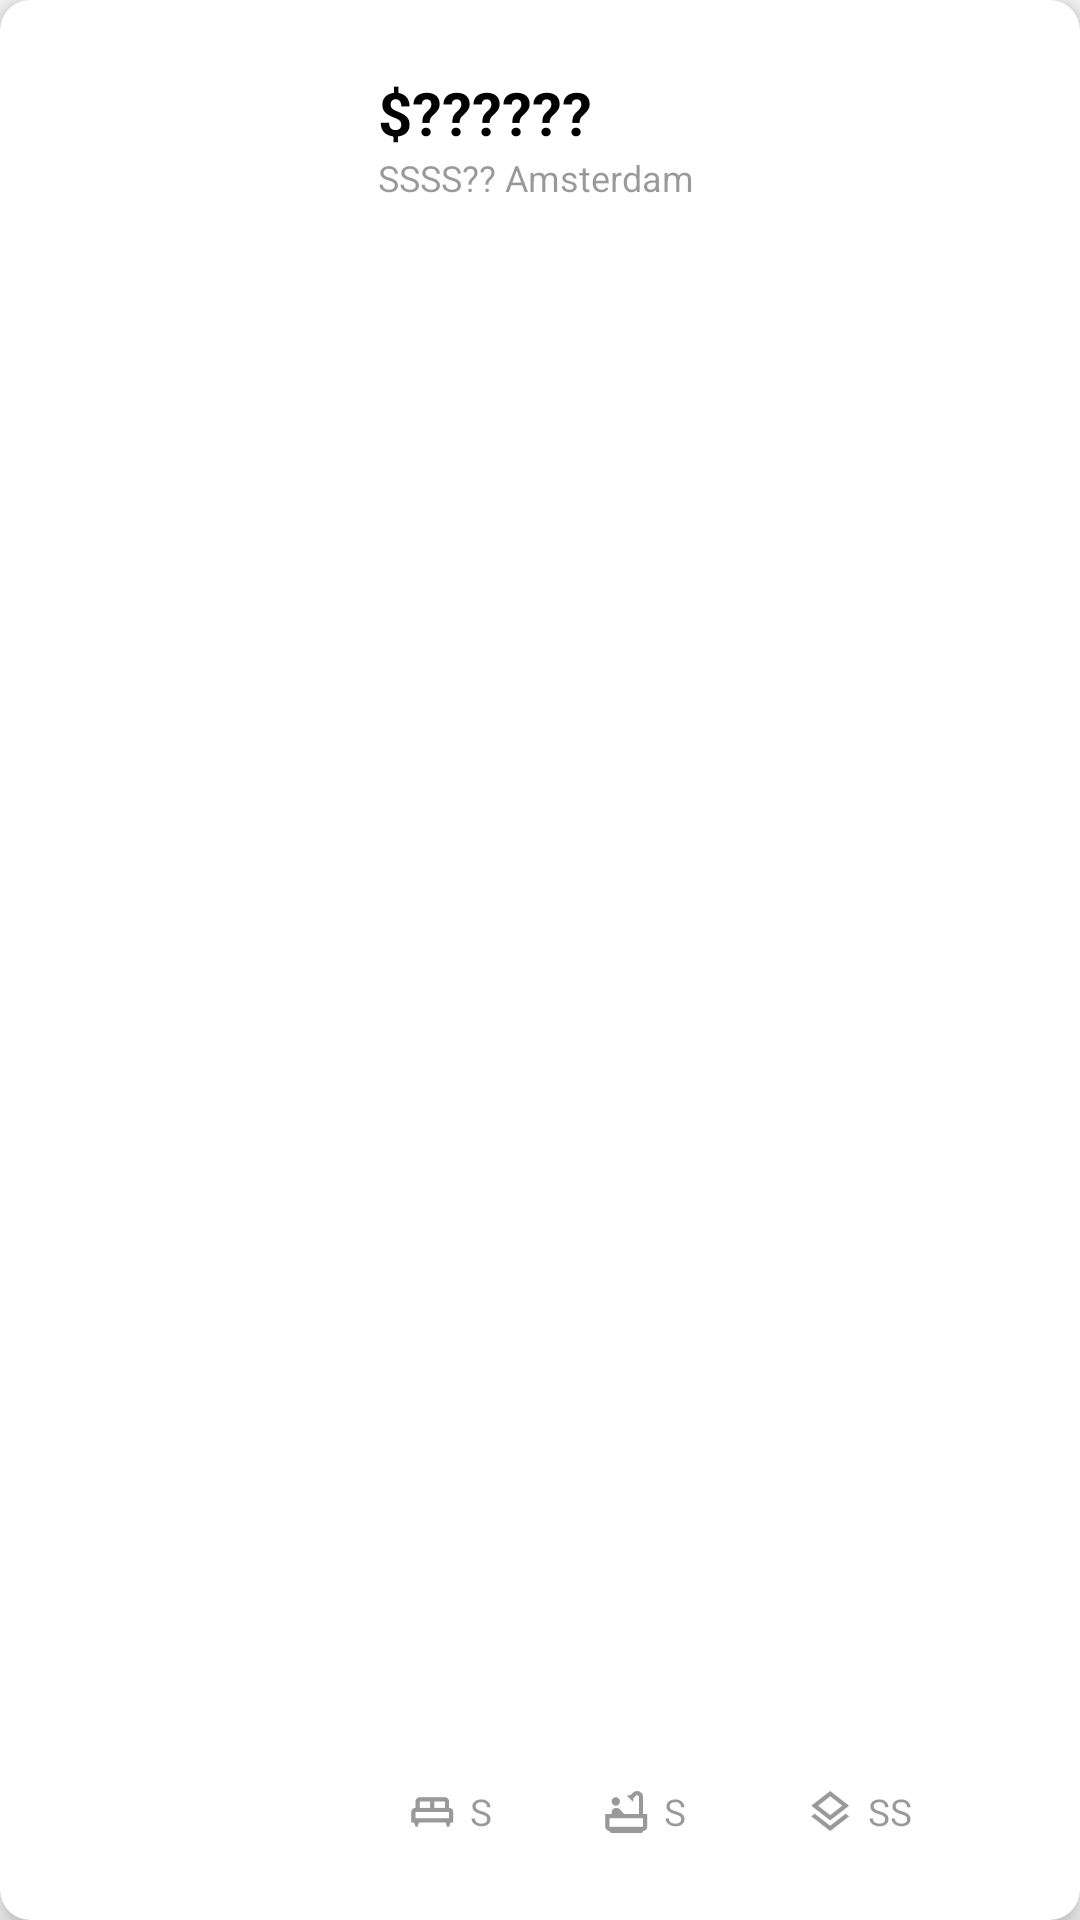

Produce the Android XML layout that renders to this screen, including the resource entries it uses.
<!-- AndroidManifest.xml: application theme AppTheme -->
<!-- res/layout/estates_list_item.xml -->
<?xml version="1.0" encoding="utf-8"?>
<androidx.cardview.widget.CardView xmlns:android="http://schemas.android.com/apk/res/android"
    xmlns:app="http://schemas.android.com/apk/res-auto"
    android:layout_width="match_parent"
    android:layout_height="@dimen/estate_list_item_card_height"
    android:layout_marginHorizontal="@dimen/spacing_large"
    android:layout_marginVertical="@dimen/spacing_small"
    app:cardCornerRadius="@dimen/default_corner_radius"
    app:cardElevation="@dimen/elevation_default">

    <androidx.constraintlayout.widget.ConstraintLayout
        android:layout_width="match_parent"
        android:layout_height="match_parent"
        android:background="?attr/selectableItemBackground"
        android:paddingVertical="@dimen/spacing_large">

        <androidx.constraintlayout.widget.Guideline
            android:id="@+id/guideline_start"
            android:layout_width="0dp"
            android:layout_height="match_parent"
            android:orientation="vertical"
            app:layout_constraintGuide_percent="0.05" />

        
        <com.google.android.material.imageview.ShapeableImageView
            android:id="@+id/image"
            android:layout_width="0dp"
            android:layout_height="wrap_content"
            android:scaleType="center"
            app:layout_constrainedHeight="true"
            app:layout_constraintBottom_toBottomOf="parent"
            app:layout_constraintEnd_toStartOf="@id/guideline_middle_left"
            app:layout_constraintStart_toEndOf="@+id/guideline_start"
            app:layout_constraintTop_toTopOf="parent"
            app:shapeAppearanceOverlay="@style/ImageViewRoundedCorners" />

        <androidx.constraintlayout.widget.Guideline
            android:id="@+id/guideline_middle_left"
            android:layout_width="0dp"
            android:layout_height="match_parent"
            android:orientation="vertical"
            app:layout_constraintGuide_percent="0.3" />


        <androidx.constraintlayout.widget.Guideline
            android:id="@+id/guideline_middle_right"
            android:layout_width="0dp"
            android:layout_height="match_parent"
            android:orientation="vertical"
            app:layout_constraintGuide_percent="0.35" />


        <androidx.constraintlayout.widget.ConstraintLayout
            android:layout_width="0dp"
            android:layout_height="0dp"
            app:layout_constrainedWidth="true"
            app:layout_constraintBottom_toBottomOf="parent"
            app:layout_constraintEnd_toStartOf="@+id/guideline_end"
            app:layout_constraintStart_toEndOf="@id/guideline_middle_right"
            app:layout_constraintTop_toTopOf="parent">

            <TextView
                android:id="@+id/tv_price"
                android:layout_width="wrap_content"
                android:layout_height="wrap_content"
                android:ellipsize="end"
                android:maxLines="1"
                android:text="$??????"
                android:textColor="@android:color/black"
                android:textSize="@dimen/text_large"
                android:textStyle="bold"
                app:layout_constraintStart_toStartOf="parent"
                app:layout_constraintTop_toTopOf="parent" />

            <TextView
                android:id="@+id/postal_code_and_city"
                android:layout_width="wrap_content"
                android:layout_height="wrap_content"
                android:ellipsize="start"
                android:singleLine="true"
                android:text="SSSS?? Amsterdam"
                android:textColor="@color/medium"
                android:textSize="@dimen/text_medium"
                app:layout_constraintBottom_toTopOf="@+id/details_section"
                app:layout_constraintStart_toStartOf="parent"
                app:layout_constraintTop_toBottomOf="@+id/tv_price"
                app:layout_constraintVertical_bias="0" />

            <LinearLayout
                android:id="@+id/details_section"
                android:layout_width="0dp"
                android:layout_height="wrap_content"
                android:gravity="center_vertical"
                app:layout_constraintBottom_toBottomOf="parent"
                app:layout_constraintEnd_toEndOf="parent"
                app:layout_constraintStart_toStartOf="parent">

                <TextView
                    android:id="@+id/tv_count_bed"
                    style="@style/TextViewEstateDetailItem"
                    android:layout_width="0dp"
                    android:layout_height="wrap_content"
                    android:layout_weight="3"
                    android:drawableStart="@drawable/ic_bed"
                    android:text="S" />

                <TextView
                    android:id="@+id/tv_count_bathroom"
                    style="@style/TextViewEstateDetailItem"
                    android:layout_width="0dp"
                    android:layout_height="wrap_content"
                    android:layout_weight="3"
                    android:drawableStart="@drawable/ic_bath"
                    android:text="S" />

                <TextView
                    android:id="@+id/tv_size"
                    style="@style/TextViewEstateDetailItem"
                    android:layout_width="0dp"
                    android:layout_height="wrap_content"
                    android:layout_weight="4"
                    android:drawableStart="@drawable/ic_layers"
                    android:text="SS" />

                <TextView
                    android:id="@+id/tv_distance_from_me"
                    style="@style/TextViewEstateDetailItem"
                    android:layout_width="0dp"
                    android:layout_height="wrap_content"
                    android:layout_weight="6"
                    android:drawableStart="@drawable/ic_location"
                    android:text="SS.S km"
                    android:textStyle="bold"
                    android:visibility="gone" />

            </LinearLayout>

        </androidx.constraintlayout.widget.ConstraintLayout>

        <androidx.constraintlayout.widget.Guideline
            android:id="@+id/guideline_end"
            android:layout_width="0dp"
            android:layout_height="match_parent"
            android:orientation="vertical"
            app:layout_constraintGuide_end="18dp" />

    </androidx.constraintlayout.widget.ConstraintLayout>
</androidx.cardview.widget.CardView>
<!-- resources referenced by this layout -->
<resources>
  <color name="medium">#66000000</color>
  <dimen name="default_corner_radius">10dp</dimen>
  <dimen name="elevation_default">5dp</dimen>
  <dimen name="estate_list_item_card_height">140dp</dimen>
  <dimen name="spacing_large">24dp</dimen>
  <dimen name="spacing_small">8dp</dimen>
  <dimen name="text_large">20sp</dimen>
  <dimen name="text_medium">12sp</dimen>
  <!-- drawable ic_bath (drawable) -->
  <vector xmlns:android="http://schemas.android.com/apk/res/android"
      android:width="24dp"
      android:height="24dp"
      android:viewportWidth="24"
      android:viewportHeight="24">
    <path
        android:fillColor="#FF000000"
        android:pathData="M7,7m-2,0a2,2 0,1 1,4 0a2,2 0,1 1,-4 0" />
    <path
        android:fillColor="#FF000000"
        android:pathData="M20,13V4.83C20,3.27 18.73,2 17.17,2c-0.75,0 -1.47,0.3 -2,0.83l-1.25,1.25C13.76,4.03 13.59,4 13.41,4c-0.4,0 -0.77,0.12 -1.08,0.32l2.76,2.76c0.2,-0.31 0.32,-0.68 0.32,-1.08c0,-0.18 -0.03,-0.34 -0.07,-0.51l1.25,-1.25C16.74,4.09 16.95,4 17.17,4C17.63,4 18,4.37 18,4.83V13h-6.85c-0.3,-0.21 -0.57,-0.45 -0.82,-0.72l-1.4,-1.55c-0.19,-0.21 -0.43,-0.38 -0.69,-0.5C7.93,10.08 7.59,10 7.24,10C6,10.01 5,11.01 5,12.25V13H2v6c0,1.1 0.9,2 2,2c0,0.55 0.45,1 1,1h14c0.55,0 1,-0.45 1,-1c1.1,0 2,-0.9 2,-2v-6H20zM20,19H4v-4h16V19z" />
  </vector>
  <!-- drawable ic_bed (drawable) -->
  <vector xmlns:android="http://schemas.android.com/apk/res/android"
      android:width="24dp"
      android:height="24dp"
      android:viewportWidth="24"
      android:viewportHeight="24">
      <path
          android:fillColor="#FF000000"
          android:pathData="M22,12c0,-1.1 -0.9,-2 -2,-2V7c0,-1.1 -0.9,-2 -2,-2H6C4.9,5 4,5.9 4,7v3c-1.1,0 -2,0.9 -2,2v5h1.33L4,19h1l0.67,-2h12.67L19,19h1l0.67,-2H22V12zM18,10h-5V7h5V10zM6,7h5v3H6V7zM4,12h16v3H4V12z" />
  </vector>
  <!-- drawable ic_layers (drawable) -->
  <vector xmlns:android="http://schemas.android.com/apk/res/android"
      android:width="24dp"
      android:height="24dp"
      android:viewportWidth="24"
      android:viewportHeight="24">
    <path
        android:fillColor="#FF000000"
        android:pathData="M11.99,18.54l-7.37,-5.73L3,14.07l9,7 9,-7 -1.63,-1.27zM12,16l7.36,-5.73L21,9l-9,-7 -9,7 1.63,1.27L12,16zM12,4.53L17.74,9 12,13.47 6.26,9 12,4.53z" />
  </vector>
  <style name="ImageViewRoundedCorners">
          <item name="cornerFamily">rounded</item>
          <item name="cornerSize">@dimen/default_corner_radius</item>
      </style>
  <style name="TextViewEstateDetailItem" parent="TextViewEstateDetail" />
  <style name="AppTheme" parent="Theme.AppCompat.Light">
          <item name="colorPrimary">@color/colorPrimary</item>
          <item name="colorPrimaryDark">@color/colorPrimaryDark</item>
          <item name="colorAccent">@color/colorAccent</item>
  
          
          <item name="android:statusBarColor">@color/grey_light</item>
          <item name="android:windowBackground">@color/grey_light</item>
          
          <item name="android:windowLightStatusBar">true</item>
      </style>
  <style name="TextViewEstateDetail" parent="Widget.AppCompat.TextView">
          <item name="android:gravity">center_vertical</item>
          <item name="android:drawableTint">@color/medium</item>
          <item name="android:drawablePadding">@dimen/spacing_xsmall</item>
          <item name="android:textColor">@color/medium</item>
          <item name="android:maxLines">1</item>
          <item name="android:scaleX">0.7</item>
          <item name="android:scaleY">0.7</item>
      </style>
  <color name="colorPrimary">#6200EE</color>
  <color name="colorPrimaryDark">#3700B3</color>
  <color name="colorAccent">@color/red</color>
  <color name="grey_light">#F7F7F7</color>
  <dimen name="spacing_xsmall">6dp</dimen>
  <color name="red">#E65541</color>
</resources>
